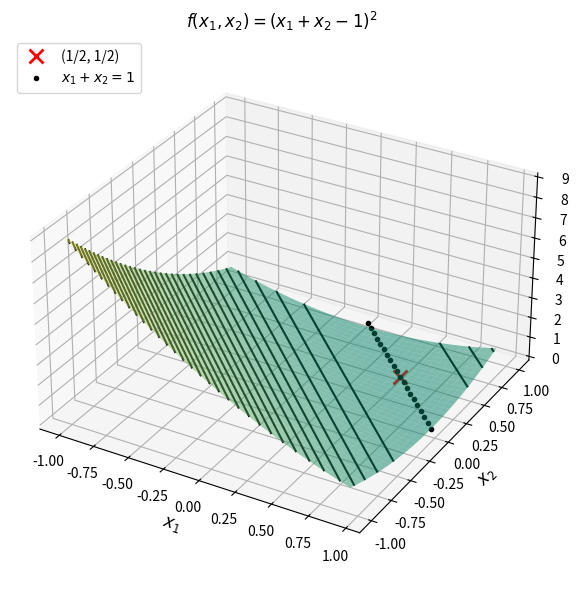

This figure's Python source:
import numpy as np
import matplotlib.pyplot as plt
from mpl_toolkits.mplot3d import Axes3D
from scipy.optimize import minimize

def obj(x):
    return np.linalg.norm(x, 2)

# define domain
h = 0.05
x = np.arange(-1.0, 1.0, h)
x1, x2 = np.meshgrid(x, x, indexing='xy')

# objective on the grid: f(x1,x2) = (x1 + x2 - 1)^2
fx = (x1 + x2 - 1.0) ** 2

# line of feasible points x1 + x2 = 1
lx1 = np.arange(0.0, 1.0, h)
lx2 = 1.0 - lx1
lz = np.zeros_like(lx1)


fig = plt.figure(figsize=(8, 6))
ax = fig.add_subplot(111, projection='3d')

surf = ax.plot_surface(x1, x2, fx, cmap='summer', alpha=0.5, linewidth=0, antialiased=True)
cont = ax.contour(x1, x2, fx, levels=40, colors='k', linestyles='solid', offset=None)

# mark the point (1/2, 1/2, f(1/2,1/2)) = (0.5, 0.5, 0)
x_half = 0.5
f_half = (x_half + x_half - 1.0) ** 2
ax.plot([x_half], [x_half], [f_half], 'rx', markersize=10, mew=2, label='(1/2, 1/2)')

# plot feasible line on z=0 (since f=0 on x1+x2=1)
ax.plot(lx1, lx2, lz, 'ko', markersize=3, label=r'$x_1+x_2=1$')

ax.set_title(r'$f(x_1,x_2)=(x_1+x_2-1)^2$')
ax.set_xlabel(r'$x_1$', fontsize=12)
ax.set_ylabel(r'$x_2$', fontsize=12)
ax.set_zlabel(r'$f(x_1,x_2)$', fontsize=12)
ax.grid(True)
ax.legend(loc='upper left')
ax.set_box_aspect((1, 1, 0.6))  # nicer proportions
plt.tight_layout()
plt.savefig('objective-landscape-uniquness.pdf')
#plt.show()

# equality-constrained minimization: min ||x||_2 s.t. x1 + x2 = 1
# closed-form (lagrange multipliers) solution for reference: (1/2, 1/2)
x_star_closed = np.array([0.5, 0.5])

x0 = np.array([-1.0, 3.0])
cons = {'type': 'eq', 'fun': lambda x: x[0] + x[1] - 1.0}
# SLSQP handles linear equality constraints well
res = minimize(obj, x0, method='SLSQP', constraints=[cons])
x_star = res.x
if not res.success:
    print("scipy reported a warning:", res.message)

# final report
print(f"solution is ({x_star[0]:.2f} {x_star[1]:.2f})  # expected (0.50 0.50)")




###########################################################
# This code is part of the python toolbox termed
#
# CHAMELEON --- Computational and mAthematical MEthods in
# machine LEarning, Optimization and iNference
#
# [redacted]
###########################################################


